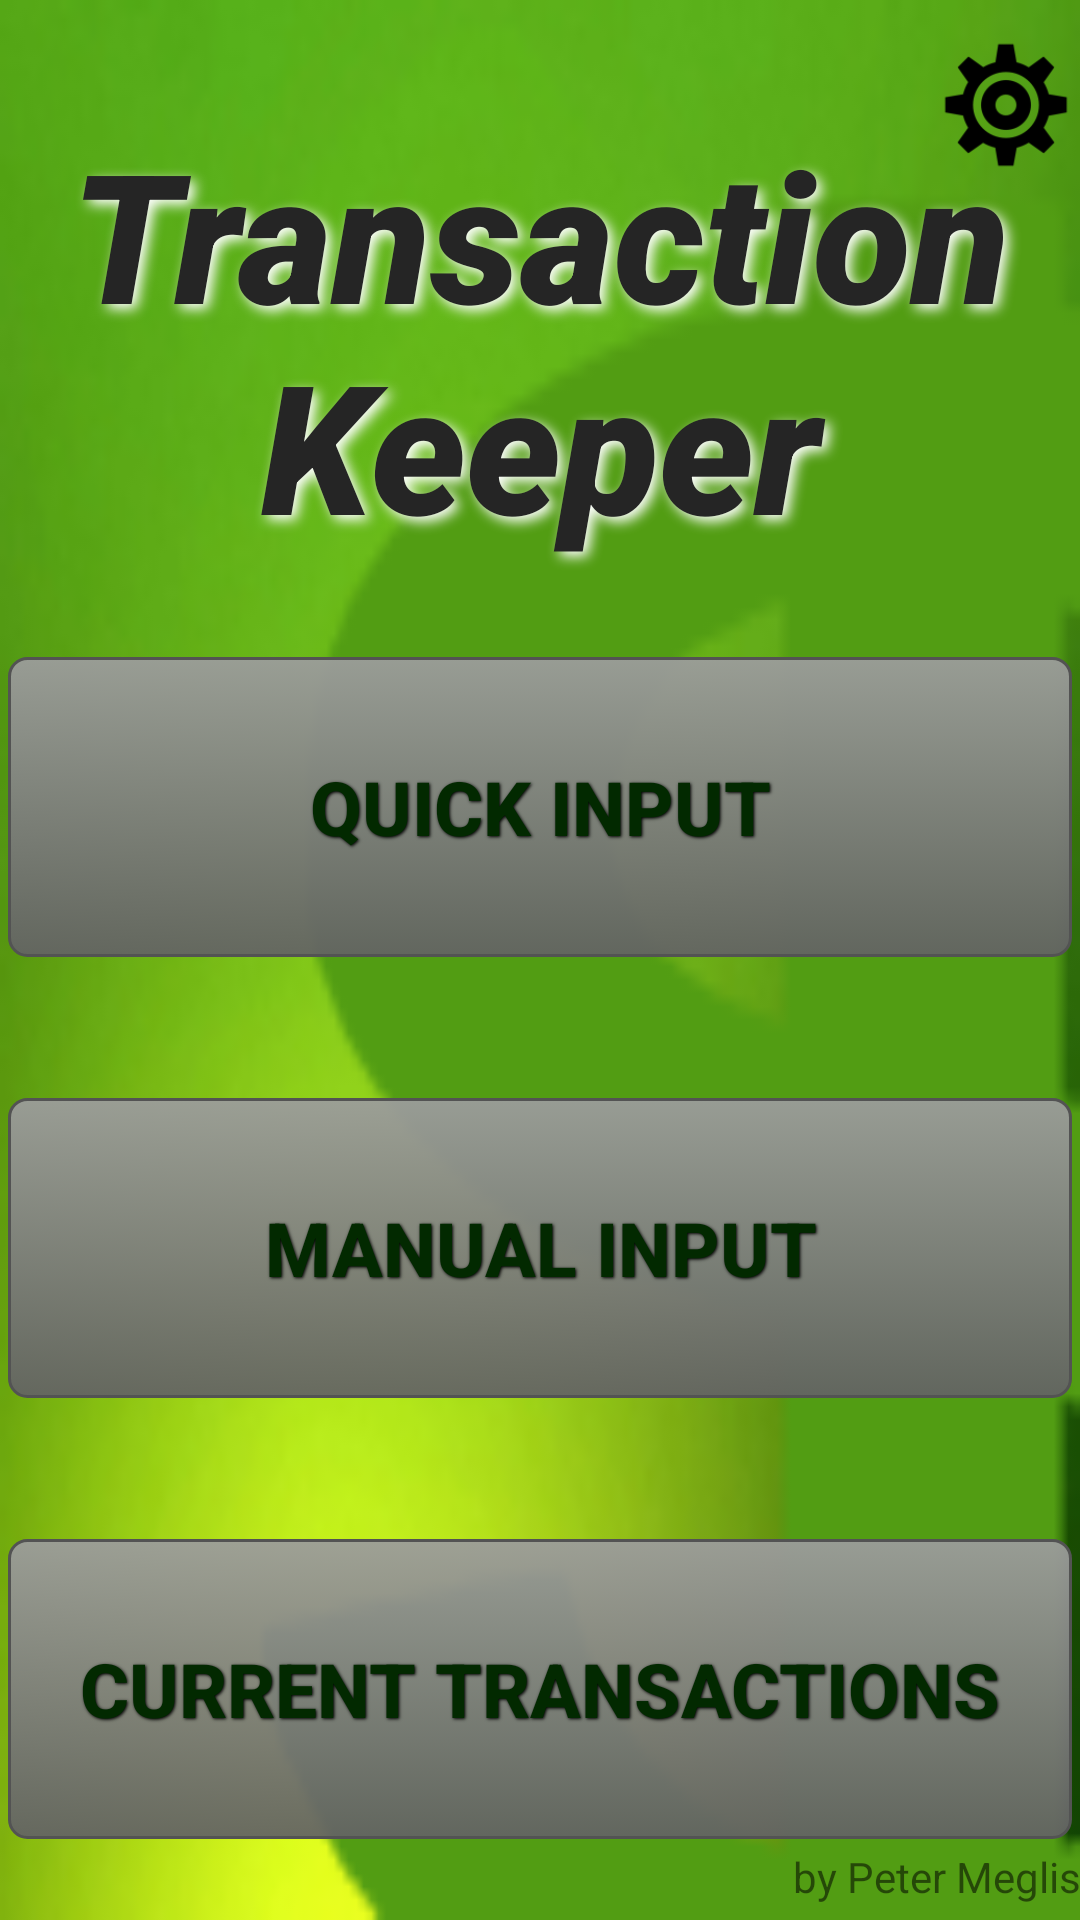

Layout XML and referenced resources for this Android screen:
<!-- AndroidManifest.xml: application theme Theme.AppCompat.Light.NoActionBar -->
<!-- res/layout/activity_title_screen.xml -->
<?xml version="1.0" encoding="utf-8"?>
<GridLayout xmlns:android="http://schemas.android.com/apk/res/android"
    xmlns:tools="http://schemas.android.com/tools"
    android:layout_width="match_parent"
    android:layout_height="match_parent"
    android:paddingBottom="5dp"
    android:paddingLeft="@dimen/activity_horizontal_margin"
    android:paddingRight="@dimen/activity_horizontal_margin"
    android:paddingTop="10dp"
    tools:context="com.example.raide_000.transactionkeeper.TitleScreen"
    android:columnCount="1"
    android:rowCount="5"
    android:background="@mipmap/background">

    <ImageButton android:id="@+id/settings"
        android:layout_width="50dp"
        android:layout_height="50dp"
        android:layout_gravity="right"
        android:layout_alignParentRight="true"
        android:focusable="true"
        android:background="@mipmap/settings">
    </ImageButton>

    <TextView
        android:layout_width="wrap_content"
        android:layout_height="200dp"
        android:text="Transaction Keeper"
        android:id="@+id/title"
        android:layout_row="0"
        android:layout_column="0"
        style="@style/title" />

    <Button
        android:layout_width="fill_parent"
        android:layout_height="100dp"
        android:text="Quick Input"
        android:id="@+id/qiButton"
        android:layout_row="1"
        android:layout_column="0"
        android:background="@drawable/button_style"
        style="@style/button_text" />

    <Button
        android:layout_width="fill_parent"
        android:layout_height="100dp"
        android:text="Manual Input"
        android:id="@+id/miButton"
        android:layout_row="2"
        android:layout_column="0"
        android:layout_gravity="center"
        android:background="@drawable/button_style"
        style="@style/button_text" />


    <Button
        android:layout_width="fill_parent"
        android:layout_height="100dp"
        android:text="Current Transactions"
        android:id="@+id/ctButton"
        android:layout_row="3"
        android:layout_column="0"
        android:background="@drawable/button_style"
        style="@style/button_text" />

    <TextView
        android:layout_width="wrap_content"
        android:layout_height="wrap_content"
        android:layout_gravity="right"
        android:textAppearance="?android:attr/textAppearanceSmall"
        android:text="by Peter Meglis"
        android:id="@+id/author"
        android:layout_row="4"
        android:layout_column="0" />


</GridLayout>
<!-- resources referenced by this layout -->
<resources>
  <!-- drawable button_style (drawable) -->
  <?xml version="1.0" encoding="utf-8" ?>
  <selector xmlns:android="http://schemas.android.com/apk/res/android">
      <item android:state_pressed="true" >
          <shape>
              <gradient
                  android:startColor="#f0707070"
                  android:endColor="#f0404040"
                  android:angle="270" />
              <stroke
                  android:width="1dp"
                  android:color="#535353" />
              <corners
                  android:radius="6dp" />
              <padding
                  android:left="10dp"
                  android:top="10dp"
                  android:right="10dp"
                  android:bottom="10dp" />
          </shape>
      </item>
      <item>
          <shape>
              <gradient
                  android:startColor="#f09c9c9c"
                  android:endColor="#f0636363"
                  android:angle="270" />
              <stroke
                  android:width="1dp"
                  android:color="#535353" />
              <corners
                  android:radius="6dp" />
              <padding
                  android:left="10dp"
                  android:top="10dp"
                  android:right="10dp"
                  android:bottom="10dp" />
          </shape>
      </item>
  </selector>
  <!-- mipmap background: png bitmap (mipmap-hdpi, 5576 bytes) -->
  <!-- mipmap settings: png bitmap (mipmap-hdpi, 1155 bytes) -->
  <style name="button_text">
          <item name="android:layout_width">fill_parent</item>
          <item name="android:layout_height">wrap_content</item>
          <item name="android:textColor">#022900</item>
          <item name="android:gravity">center</item>
          <item name="android:layout_margin">3dp</item>
          <item name="android:textSize">25dp</item>
          <item name="android:textStyle">bold</item>
          <item name="android:shadowColor">#000000</item>
          <item name="android:shadowDx">1</item>
          <item name="android:shadowDy">1</item>
          <item name="android:shadowRadius">2</item>
      </style>
  <style name="title">
          <item name="android:layout_width">fill_parent</item>
          <item name="android:layout_gravity">center_horizontal</item>
          <item name="android:fontFamily">sans-serif-black</item>
          <item name="android:textStyle">italic</item>
          <item name="android:textColor">#252525</item>
          <item name="android:gravity">center</item>
          <item name="android:layout_margin">3dp</item>
          <item name="android:textSize">60dp</item>
          <item name="android:shadowColor">#ffffff</item>
          <item name="android:shadowDx">5</item>
          <item name="android:shadowDy">5</item>
          <item name="android:shadowRadius">10</item>
      </style>
</resources>
